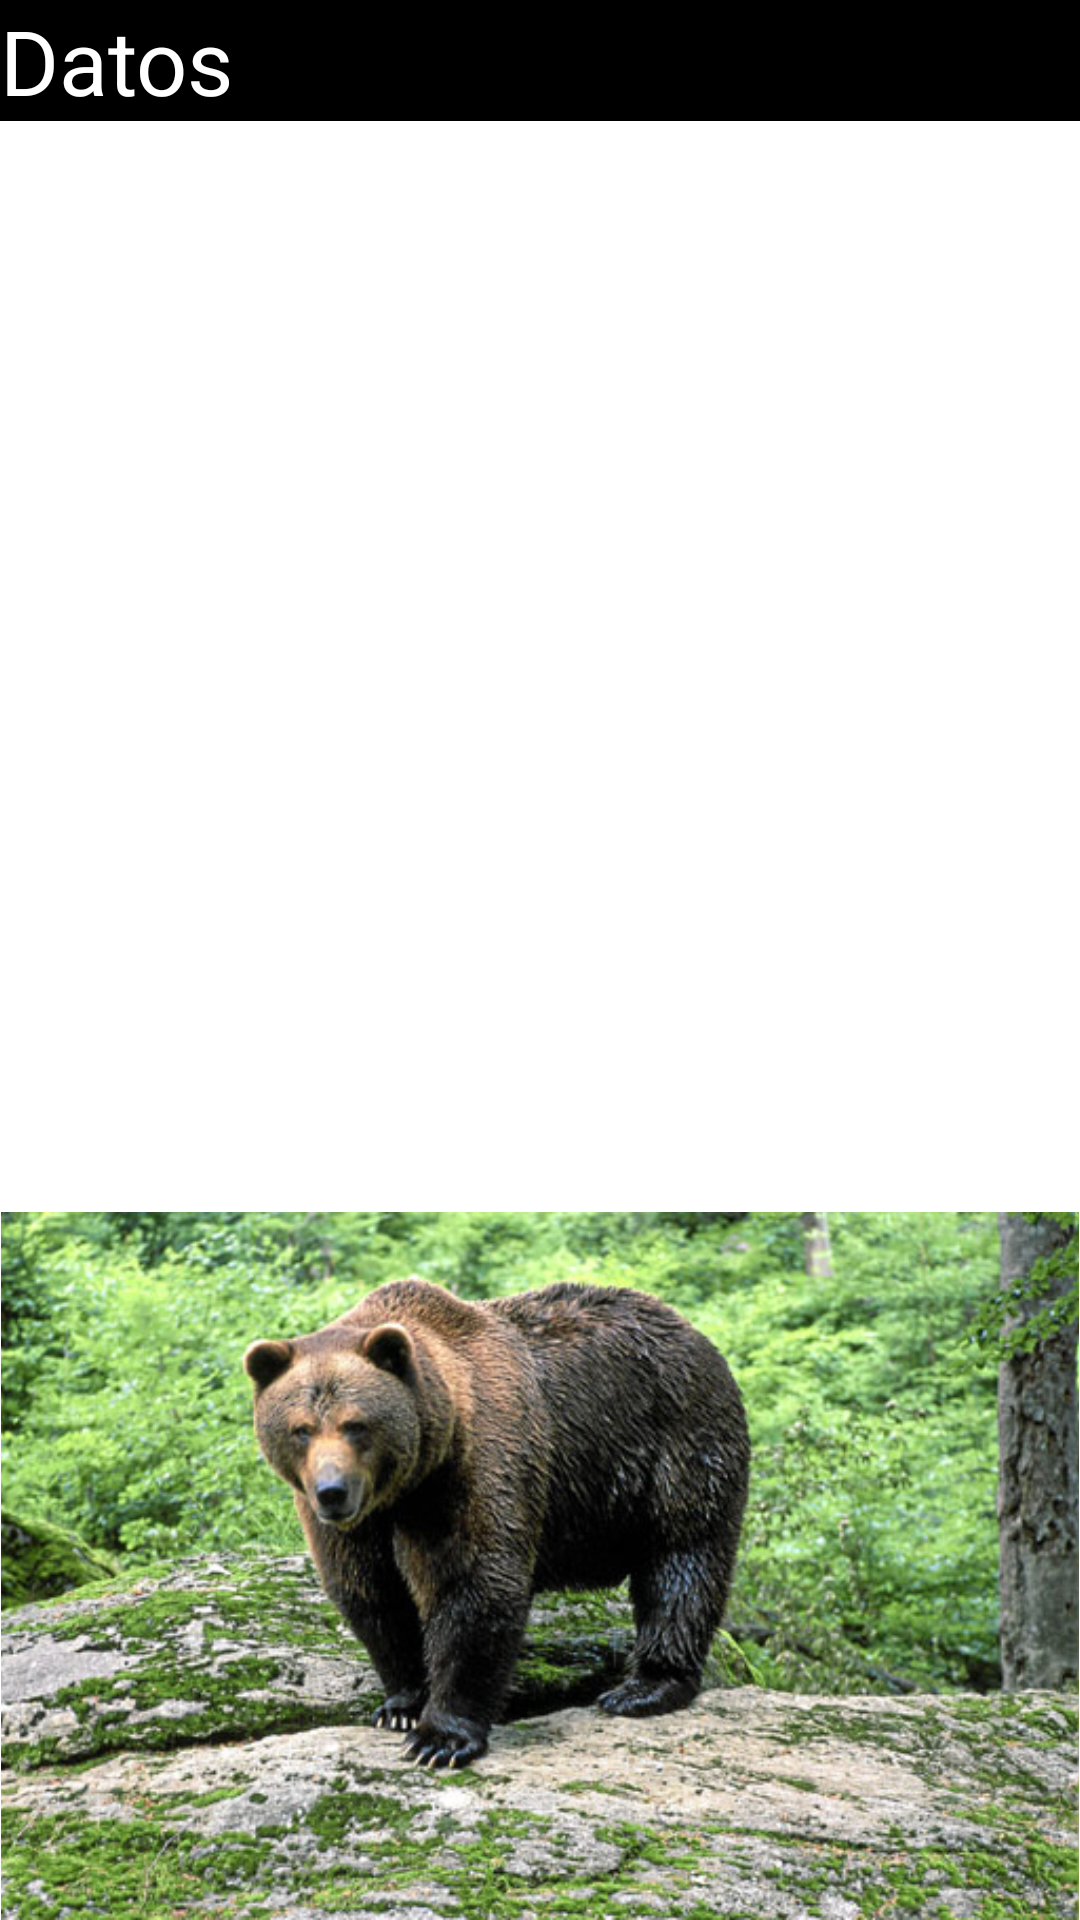

Layout XML and referenced resources for this Android screen:
<!-- AndroidManifest.xml: application theme Theme.FaunaIberica -->
<!-- res/layout/fragment_resumen_animal.xml -->
<?xml version="1.0" encoding="utf-8"?>
<RelativeLayout xmlns:android="http://schemas.android.com/apk/res/android"
    xmlns:tools="http://schemas.android.com/tools"
    android:layout_width="match_parent"
    android:layout_height="match_parent"
    android:background="@color/white"
    >

    <TextView
        android:id="@+id/titulo2"
        android:layout_width="match_parent"
        android:layout_height="wrap_content"
        android:background="@color/black"
        android:textSize="30sp"
        android:text="@string/datos"
        android:textColor="@color/white"
         />

    <LinearLayout
        android:id="@+id/linearLayout"
        android:layout_width="match_parent"
        android:layout_height="match_parent"
        android:layout_below="@id/titulo2"
        android:orientation="vertical">

        <ScrollView
            android:id="@+id/scroll"
            android:layout_width="match_parent"
            android:layout_height="0dp"
            android:layout_weight="1">

            <TextView
                android:id="@+id/resumen_informacion"
                android:layout_width="match_parent"
                android:layout_height="wrap_content"
                android:textSize="20sp"/>
        </ScrollView>
        <LinearLayout
            android:id="@+id/imagenLayout"
            android:layout_width="wrap_content"
            android:layout_height="wrap_content"
            android:orientation="horizontal">

            <ImageView
                android:id="@+id/imagen"
                android:layout_width="wrap_content"
                android:layout_height="wrap_content"
                android:src="@drawable/oso"
                android:adjustViewBounds="true"/>
        </LinearLayout>
    </LinearLayout>

</RelativeLayout>
<!-- resources referenced by this layout -->
<resources>
  <!-- drawable oso: jpg bitmap (drawable, 84945 bytes) -->
  <string name="datos">Datos</string>
  <style name="Theme.FaunaIberica" parent="Base.Theme.FaunaIberica" />
  <style name="Base.Theme.FaunaIberica" parent="Theme.Material3.DayNight.NoActionBar">
          
          
      </style>
  <!-- not gathered from this repository: default colours our renderer supplied (Android Studio template values) -->
  <color name="black">#FF000000</color>
  <color name="white">#FFFFFFFF</color>
</resources>
